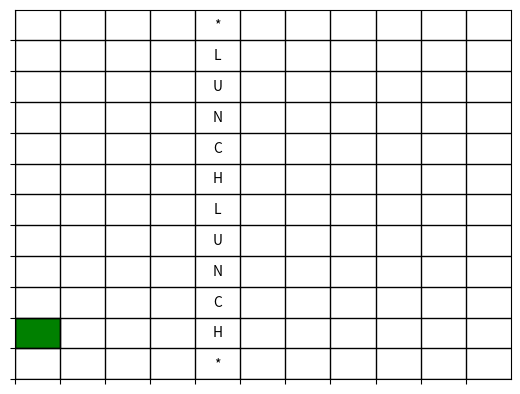

Here is the Python script that generated this plot:

import matplotlib.pyplot as plt
import numpy as np

# Create a 2D numpy array to represent the grid
grid = np.zeros((12, 11),dtype=str)

# Fill some cells with data
grid[11,4]="*"
grid[10,4]="L"
grid[9,4]="U"
grid[8,4]="N"
grid[7,4]="C"
grid[6,4]="H"
grid[5,4]="L"
grid[4,4]="U"
grid[3,4]="N"
grid[2,4]="C"
grid[1,4]="H"
grid[0,4]="*"

#grid[5, 8] = 1


# Set the cell width and height
cell_width = .5
cell_height = 2

# Create a figure and axis object
fig, ax = plt.subplots()

# Add text to each cell and color the cells
for i in range(grid.shape[0]):
    for j in range(grid.shape[1]):
        # ax.add_patch(plt.Rectangle((j*cell_width, i*cell_height), cell_width, cell_height, fill=True, facecolor='green', edgecolor='black'))
        ax.text(j*cell_width+cell_width/2, i*cell_height+cell_height/2, str(grid[i,j]), ha='center', va='center', color='black',)
cell_txt = "a1 + ta1"
# cell_width = len(cell_txt)*0.3
ax.add_patch(plt.Rectangle((0*cell_width, 1*cell_height), cell_width, cell_height, fill=True, facecolor='green', edgecolor='black'))
# ax.text(3, 5, cell_txt,ha='center', va='center', color='red')

# Set the x and y tick labels
ax.set_xticks(np.arange(0, 11*cell_width, cell_width))
ax.set_yticks(np.arange(0, 12*cell_height, cell_height))
ax.set_xticklabels([])
ax.set_yticklabels([])

# Add grid lines
ax.grid(which='major', color='black', linestyle='-', linewidth=1)

# Set the plot axis limits
ax.set_xlim([0, 11*cell_width])
ax.set_ylim([0, 12*cell_height])

# Show the plot
plt.show()
